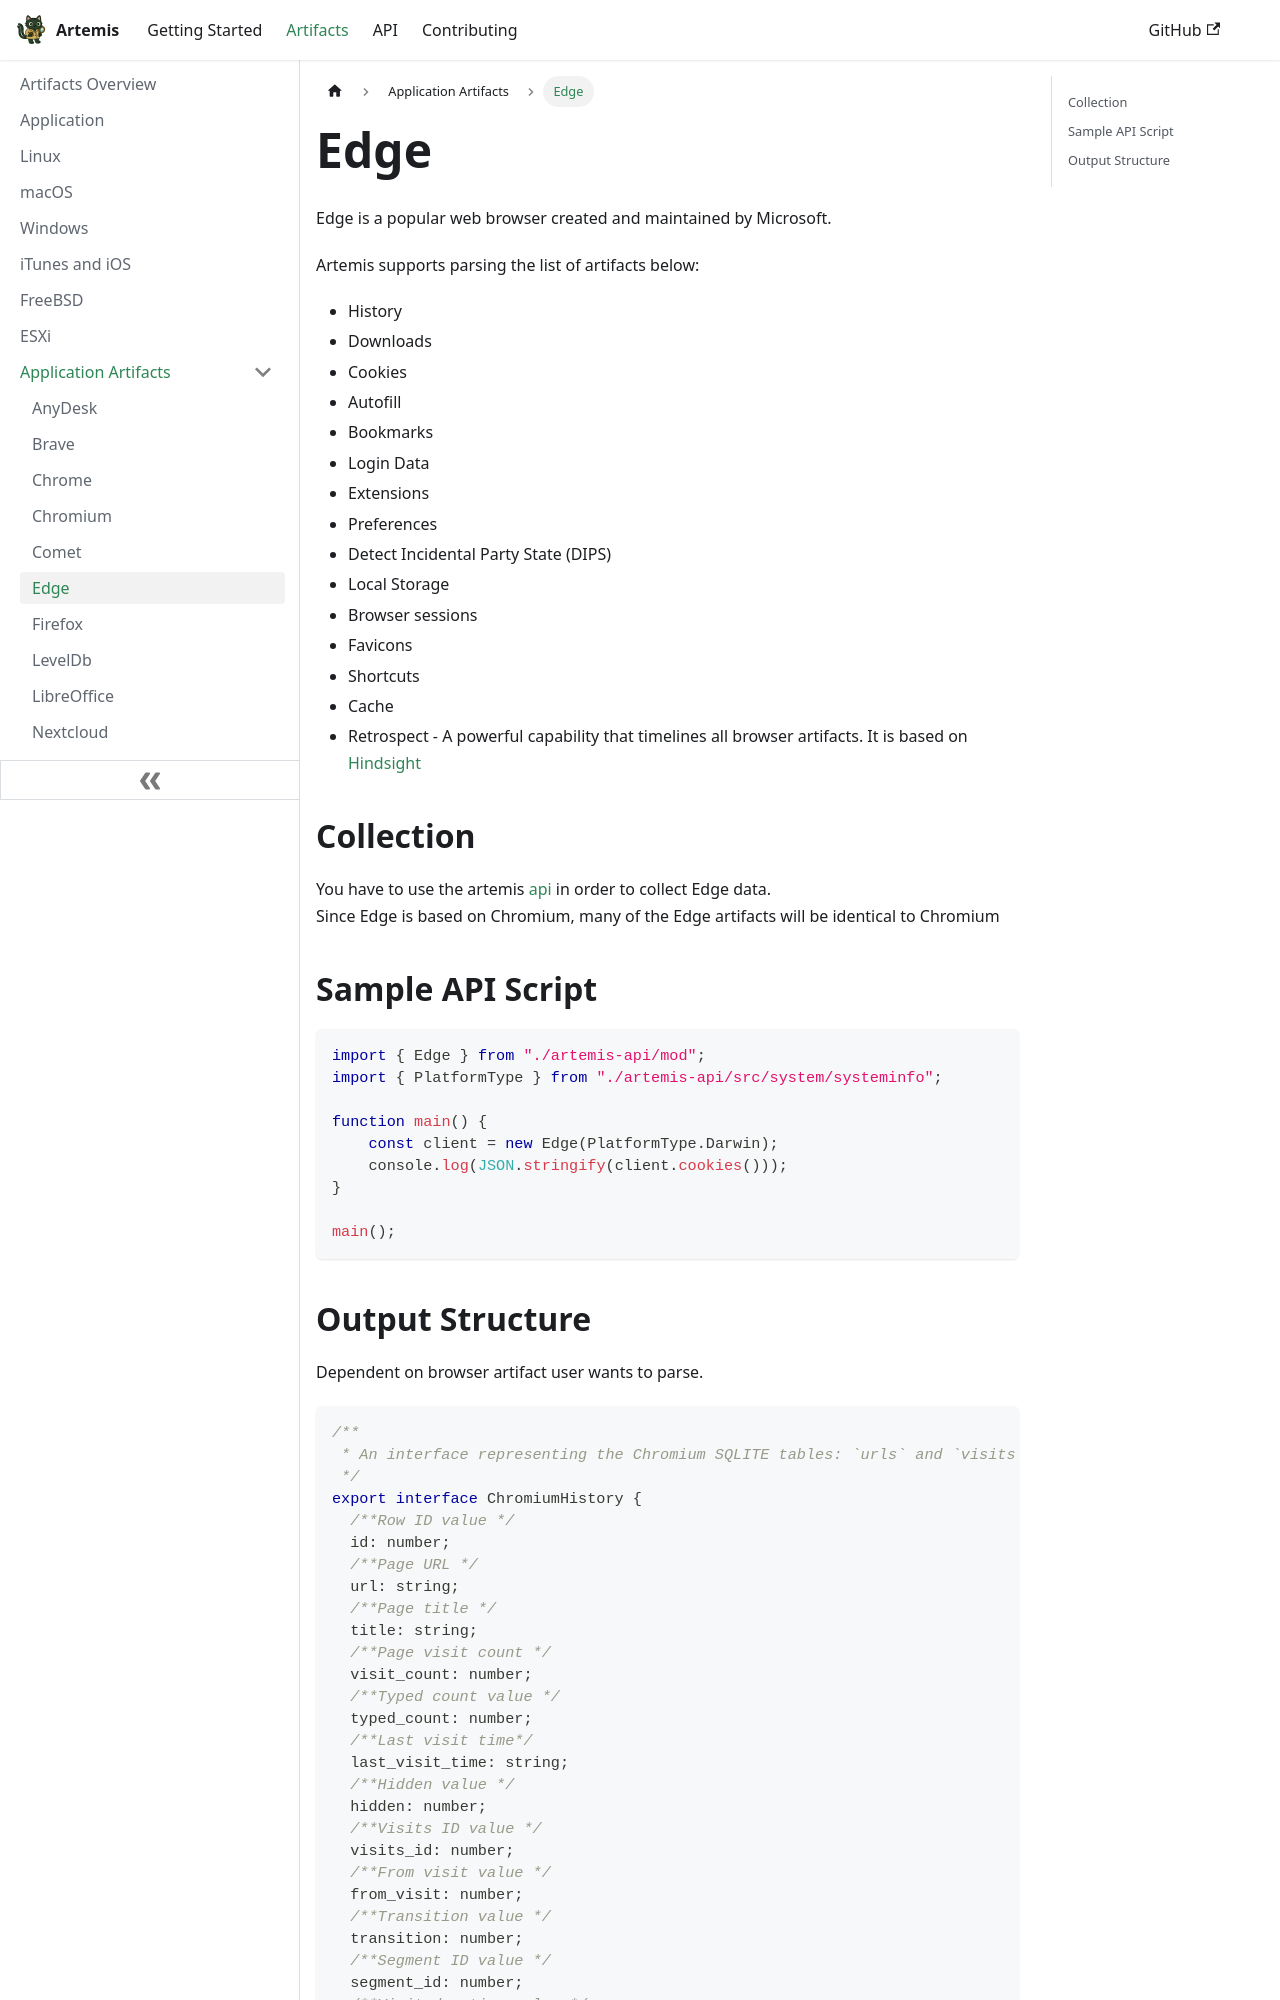

repository: puffyCid/artemis-api · page: docs/Artifacts/Application Artifacts/edge.html · generator: docusaurus

---
description: Microsoft Edge (Chromium based)
keywords:
  - browser
  - microsoft
---

# Edge

Edge is a popular web browser created and maintained by Microsoft.

Artemis supports parsing the list of artifacts below:

- History
- Downloads
- Cookies
- Autofill
- Bookmarks
- Login Data
- Extensions
- Preferences
- Detect Incidental Party State (DIPS)
- Local Storage
- Browser sessions
- Favicons
- Shortcuts
- Cache
- Retrospect - A powerful capability that timelines all browser artifacts. It is based on [Hindsight](https://github.com/obsidianforensics/hindsight)


## Collection

You have to use the artemis [api](../../API/overview.md) in order to collect Edge data.  
Since Edge is based on Chromium, many of the Edge artifacts will be identical to Chromium


## Sample API Script

```typescript
import { Edge } from "./artemis-api/mod";
import { PlatformType } from "./artemis-api/src/system/systeminfo";

function main() {
    const client = new Edge(PlatformType.Darwin);
    console.log(JSON.stringify(client.cookies()));
}

main();
```
